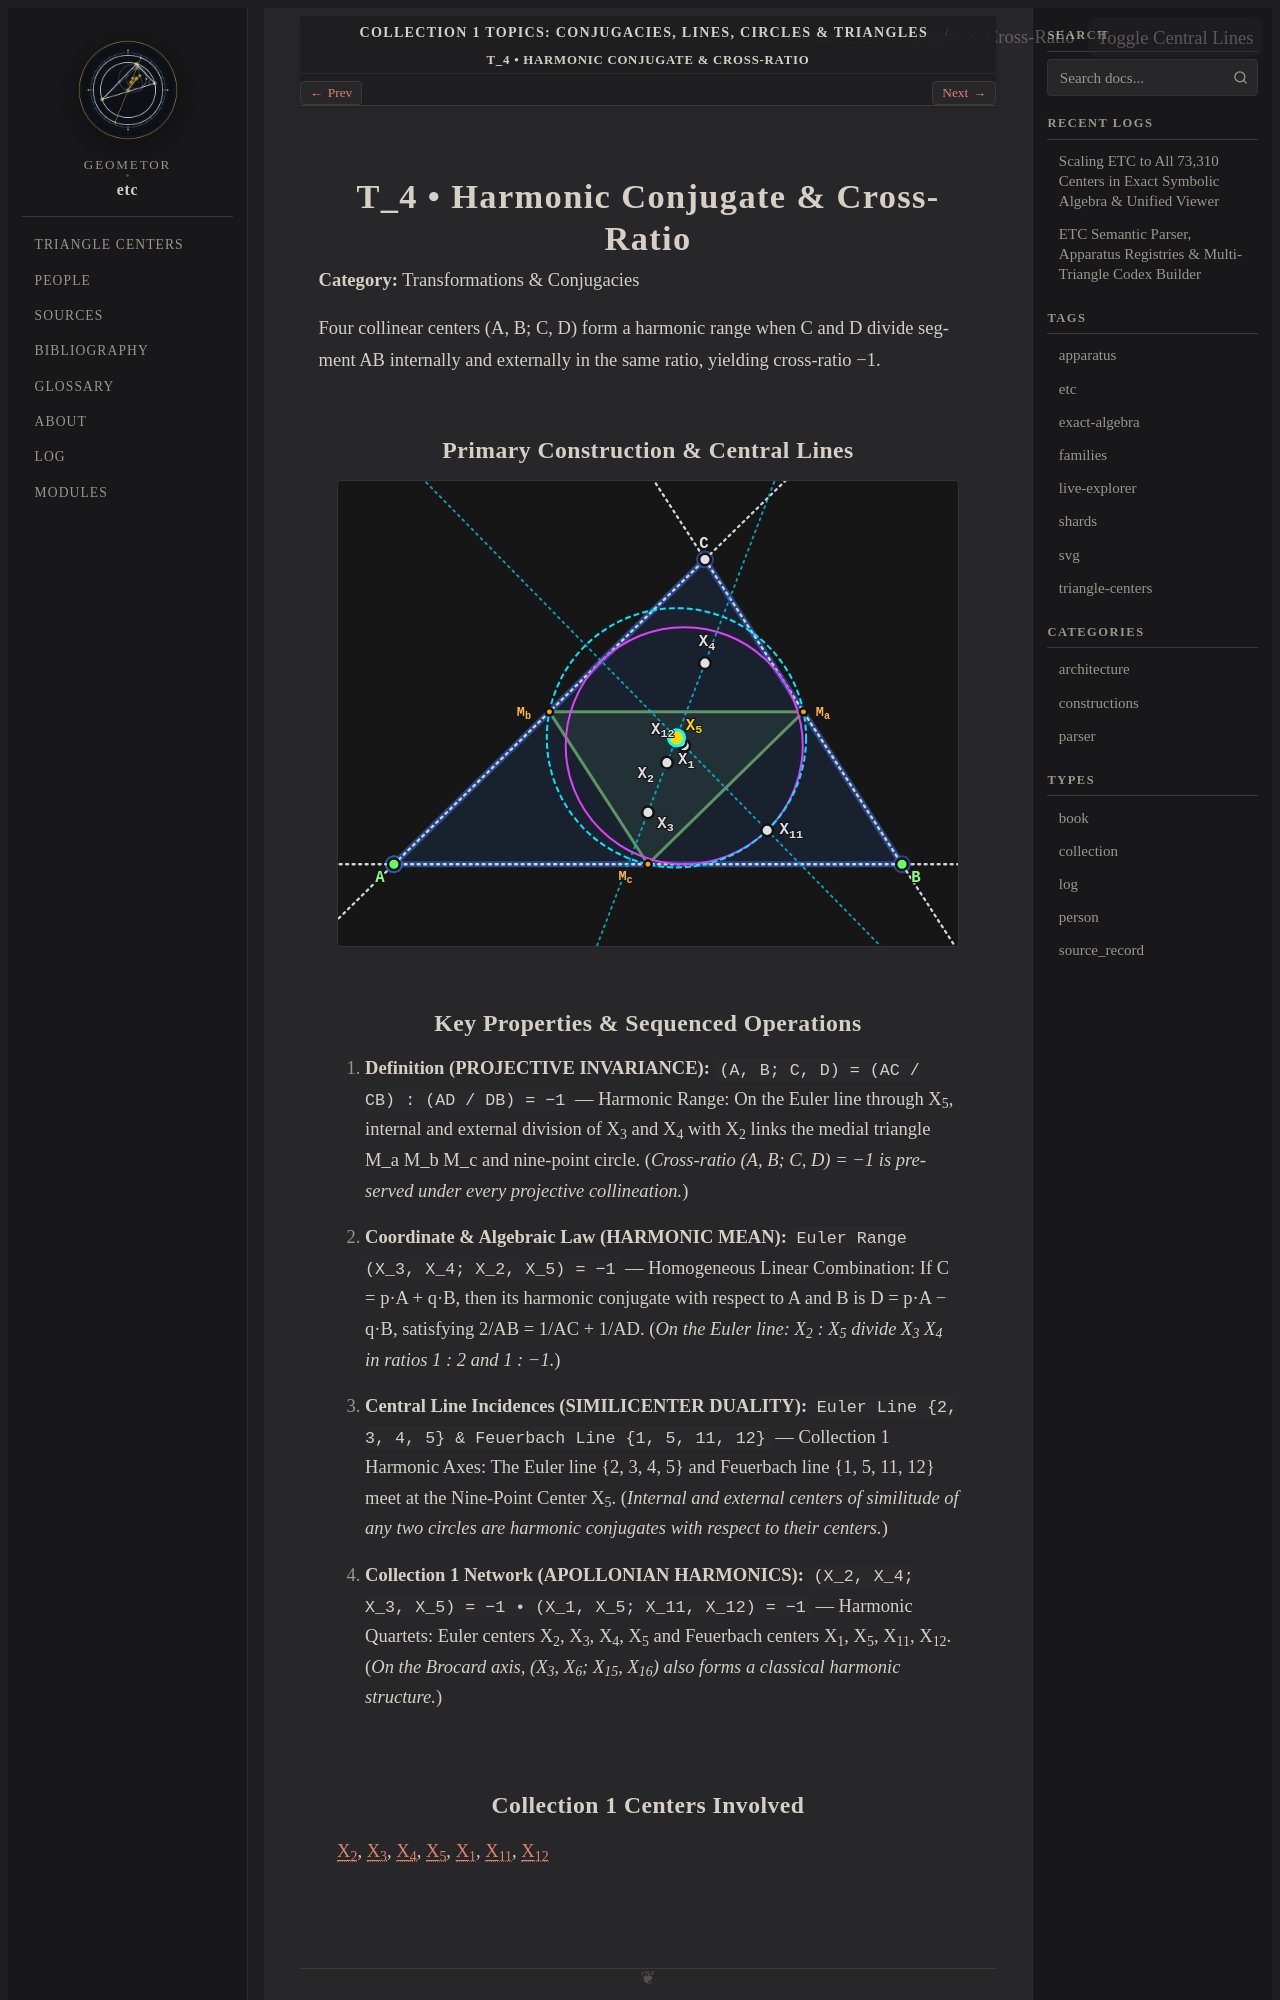

repository: geometor/etc · page: topics/harmonic-conjugate/index.html · generator: sphinx

.. _topic-harmonic-conjugate:

======================================
T_4 • Harmonic Conjugate & Cross-Ratio
======================================

**Category:** Transformations & Conjugacies

Four collinear centers (A, B; C, D) form a harmonic range when C and D divide segment AB internally and externally in the same ratio, yielding cross-ratio −1.

Primary Construction & Central Lines
------------------------------------

.. raw:: html

   <div class="etc-svg-card" id="svg-card-harmonic-conjugate">
     <div class="etc-svg-toolbar">
       <span class="etc-Check-label">T_4 • Harmonic Conjugate &amp; Cross-Ratio</span>
       <button class="etc-lines-btn" type="button"
               onclick="const c = document.getElementById('svg-card-harmonic-conjugate'); const s = c.querySelector('svg'); if (s) { s.classList.toggle('show-lines'); this.classList.toggle('active'); }">
         Toggle Central Lines
       </button>
     </div>

.. raw:: html
   :file: harmonic-conjugate.svg

.. raw:: html

   </div>
